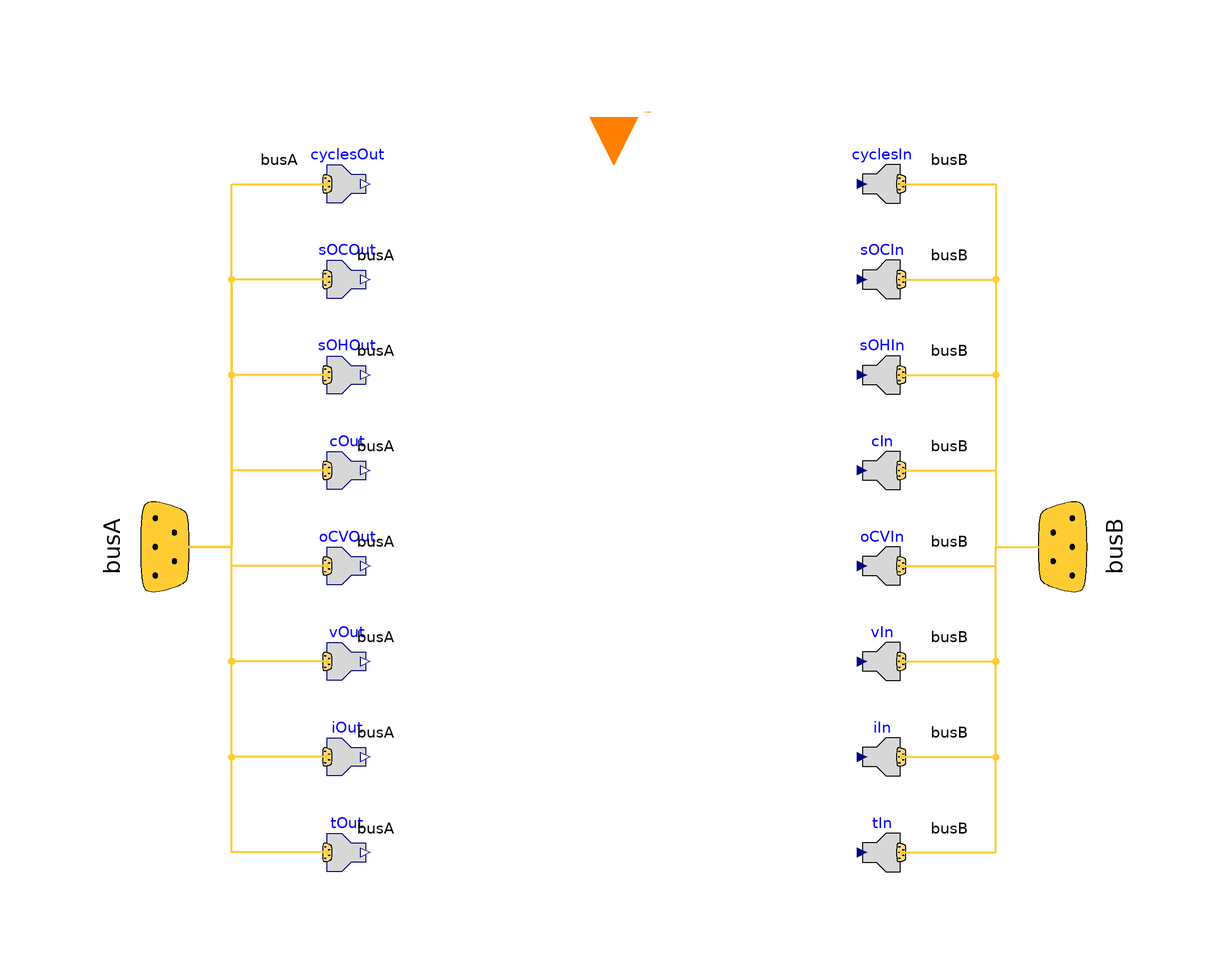

Above is the diagram view of the following Modelica model: its components placed by their Placement annotations and its connect equations drawn as lines.

model VariableSwitch "Bus connector switch according to the integer input"
        parameter Integer ns = 12 "Number of buses";
        SOCOut sOCOut[ns] annotation(Placement(transformation(extent = {{-66, 46}, {-46, 66}})));
        SOCIn sOCIn annotation(Placement(transformation(extent = {{46, 46}, {66, 66}})));
        ElectricalEnergyStorage.Interfaces.ControlBus.SOHOut sOHOut[ns]
          annotation (Placement(transformation(extent={{-66,26},{-46,
                  46}})));
        ElectricalEnergyStorage.Interfaces.ControlBus.SOHIn sOHIn
          annotation (Placement(transformation(extent={{46,26},{66,46}})));
        COut cOut[ns] annotation(Placement(transformation(extent = {{-66, 6}, {-46, 26}})));
        CIn cIn annotation(Placement(transformation(extent = {{46, 6}, {66, 26}})));
        CyclesOut cyclesOut[ns] annotation(Placement(transformation(extent = {{-66, 66}, {-46, 86}})));
        CyclesIn cyclesIn annotation(Placement(transformation(extent = {{46, 66}, {66, 86}})));
        OCVOut oCVOut[ns] annotation(Placement(transformation(extent = {{-66, -14}, {-46, 6}})));
        OCVIn oCVIn annotation(Placement(transformation(extent = {{46, -14}, {66, 6}})));
        VOut vOut[ns] annotation(Placement(transformation(extent = {{-66, -34}, {-46, -14}})));
        VIn vIn annotation(Placement(transformation(extent = {{46, -34}, {66, -14}})));
        IOut iOut[ns] annotation(Placement(transformation(extent = {{-66, -54}, {-46, -34}})));
        IIn iIn annotation(Placement(transformation(extent = {{46, -54}, {66, -34}})));
        TOut tOut[ns] annotation(Placement(transformation(extent = {{-66, -74}, {-46, -54}})));
        TIn tIn annotation(Placement(transformation(extent = {{46, -74}, {66, -54}})));
        Bus busA[ns] annotation(Placement(transformation(extent = {{-20, -20}, {20, 20}}, rotation = 90, origin = {-94, 0})));
        Bus busB annotation(Placement(transformation(extent = {{-20, -20}, {20, 20}}, rotation = 270, origin = {94, 0})));
        Modelica.Blocks.Interfaces.IntegerInput i annotation(Placement(transformation(origin = {0, 90}, extent = {{-10, -10}, {10, 10}}, rotation = 270), iconTransformation(extent = {{-10, -10}, {10, 10}}, rotation = 270, origin = {0, 90})));
      equation
        tOut[i].y = tIn.u;
        vOut[i].y = vIn.u;
        iOut[i].y = iIn.u;
        cOut[i].y = cIn.u;
        oCVOut[i].y = oCVIn.u;
        sOCOut[i].y = sOCIn.u;
        sOHOut[i].y = sOHIn.u;
        cyclesOut[i].y = cyclesIn.u;
        connect(busA, cyclesOut.controlBus) annotation(Line(points = {{-94, 0}, {-80, 0}, {-80, 76}, {-60, 76}}, color = {255, 204, 51}, thickness = 0.5, smooth = Smooth.None), Text(string = "%first", index = -1, extent = {{-6, 3}, {-6, 3}}));
        connect(sOCOut.controlBus, busA) annotation(Line(points = {{-60, 56}, {-80, 56}, {-80, 0}, {-94, 0}}, color = {255, 204, 51}, thickness = 0.5, smooth = Smooth.None), Text(string = "%second", index = 1, extent = {{6, 3}, {6, 3}}));
        connect(sOHOut.controlBus, busA) annotation(Line(points = {{-60, 36}, {-80, 36}, {-80, 0}, {-94, 0}}, color = {255, 204, 51}, thickness = 0.5, smooth = Smooth.None), Text(string = "%second", index = 1, extent = {{6, 3}, {6, 3}}));
        connect(cOut.controlBus, busA) annotation(Line(points = {{-60, 16}, {-80, 16}, {-80, 0}, {-94, 0}}, color = {255, 204, 51}, thickness = 0.5, smooth = Smooth.None), Text(string = "%second", index = 1, extent = {{6, 3}, {6, 3}}));
        connect(oCVOut.controlBus, busA) annotation(Line(points = {{-60, -4}, {-80, -4}, {-80, 0}, {-94, 0}}, color = {255, 204, 51}, thickness = 0.5, smooth = Smooth.None), Text(string = "%second", index = 1, extent = {{6, 3}, {6, 3}}));
        connect(vOut.controlBus, busA) annotation(Line(points = {{-60, -24}, {-80, -24}, {-80, 0}, {-94, 0}}, color = {255, 204, 51}, thickness = 0.5, smooth = Smooth.None), Text(string = "%second", index = 1, extent = {{6, 3}, {6, 3}}));
        connect(iOut.controlBus, busA) annotation(Line(points = {{-60, -44}, {-80, -44}, {-80, 0}, {-94, 0}}, color = {255, 204, 51}, thickness = 0.5, smooth = Smooth.None), Text(string = "%second", index = 1, extent = {{6, 3}, {6, 3}}));
        connect(tOut.controlBus, busA) annotation(Line(points = {{-60, -64}, {-80, -64}, {-80, 0}, {-94, 0}}, color = {255, 204, 51}, thickness = 0.5, smooth = Smooth.None), Text(string = "%second", index = 1, extent = {{6, 3}, {6, 3}}));
        connect(cyclesIn.controlBus, busB) annotation(Line(points = {{60.2, 76}, {80, 76}, {80, 0}, {94, 0}}, color = {255, 204, 51}, thickness = 0.5, smooth = Smooth.None), Text(string = "%second", index = 1, extent = {{6, 3}, {6, 3}}));
        connect(sOCIn.controlBus, busB) annotation(Line(points = {{60.2, 56}, {80, 56}, {80, 0}, {94, 0}}, color = {255, 204, 51}, thickness = 0.5, smooth = Smooth.None), Text(string = "%second", index = 1, extent = {{6, 3}, {6, 3}}));
        connect(sOHIn.controlBus, busB) annotation(Line(points = {{60.2, 36}, {80, 36}, {80, 0}, {94, 0}}, color = {255, 204, 51}, thickness = 0.5, smooth = Smooth.None), Text(string = "%second", index = 1, extent = {{6, 3}, {6, 3}}));
        connect(cIn.controlBus, busB) annotation(Line(points = {{60.2, 16}, {80, 16}, {80, 0}, {94, 0}}, color = {255, 204, 51}, thickness = 0.5, smooth = Smooth.None), Text(string = "%second", index = 1, extent = {{6, 3}, {6, 3}}));
        connect(oCVIn.controlBus, busB) annotation(Line(points = {{60.2, -4}, {80, -4}, {80, 0}, {94, 0}}, color = {255, 204, 51}, thickness = 0.5, smooth = Smooth.None), Text(string = "%second", index = 1, extent = {{6, 3}, {6, 3}}));
        connect(vIn.controlBus, busB) annotation(Line(points = {{60.2, -24}, {80, -24}, {80, 0}, {94, 0}}, color = {255, 204, 51}, thickness = 0.5, smooth = Smooth.None), Text(string = "%second", index = 1, extent = {{6, 3}, {6, 3}}));
        connect(iIn.controlBus, busB) annotation(Line(points = {{60.2, -44}, {80, -44}, {80, 0}, {94, 0}}, color = {255, 204, 51}, thickness = 0.5, smooth = Smooth.None), Text(string = "%second", index = 1, extent = {{6, 3}, {6, 3}}));
        connect(tIn.controlBus, busB) annotation(Line(points = {{60.2, -64}, {80, -64}, {80, 0}, {94, 0}}, color = {255, 204, 51}, thickness = 0.5, smooth = Smooth.None), Text(string = "%second", index = 1, extent = {{6, 3}, {6, 3}}));
        annotation(Diagram(graphics), Icon(graphics = {Rectangle(extent = {{-100, 100}, {100, -100}}, lineColor = {0, 0, 255}, pattern = LinePattern.None, fillColor = {95, 95, 95}, fillPattern = FillPattern.Solid), Rectangle(extent = {{88, -88}, {-88, 88}}, lineColor = {0, 0, 255}, pattern = LinePattern.None, fillColor = {230, 230, 230}, fillPattern = FillPattern.Solid), Ellipse(extent = {{-44, 4}, {-36, -4}}), Line(points = {{-90, 0}, {-44, 0}}), Line(points = {{-37, 2}, {40, 50}}), Line(points = {{0, 84}, {0, 25}}, color = {255, 128, 0}, pattern = LinePattern.Dash), Text(extent = {{-60, -30}, {70, -90}}, textString = "%name"), Line(points = {{40, 0}, {90, 0}}), Text(extent = {{10, 66}, {80, 88}}, lineColor = {255, 128, 0}, textString = "control")}));
      end VariableSwitch;